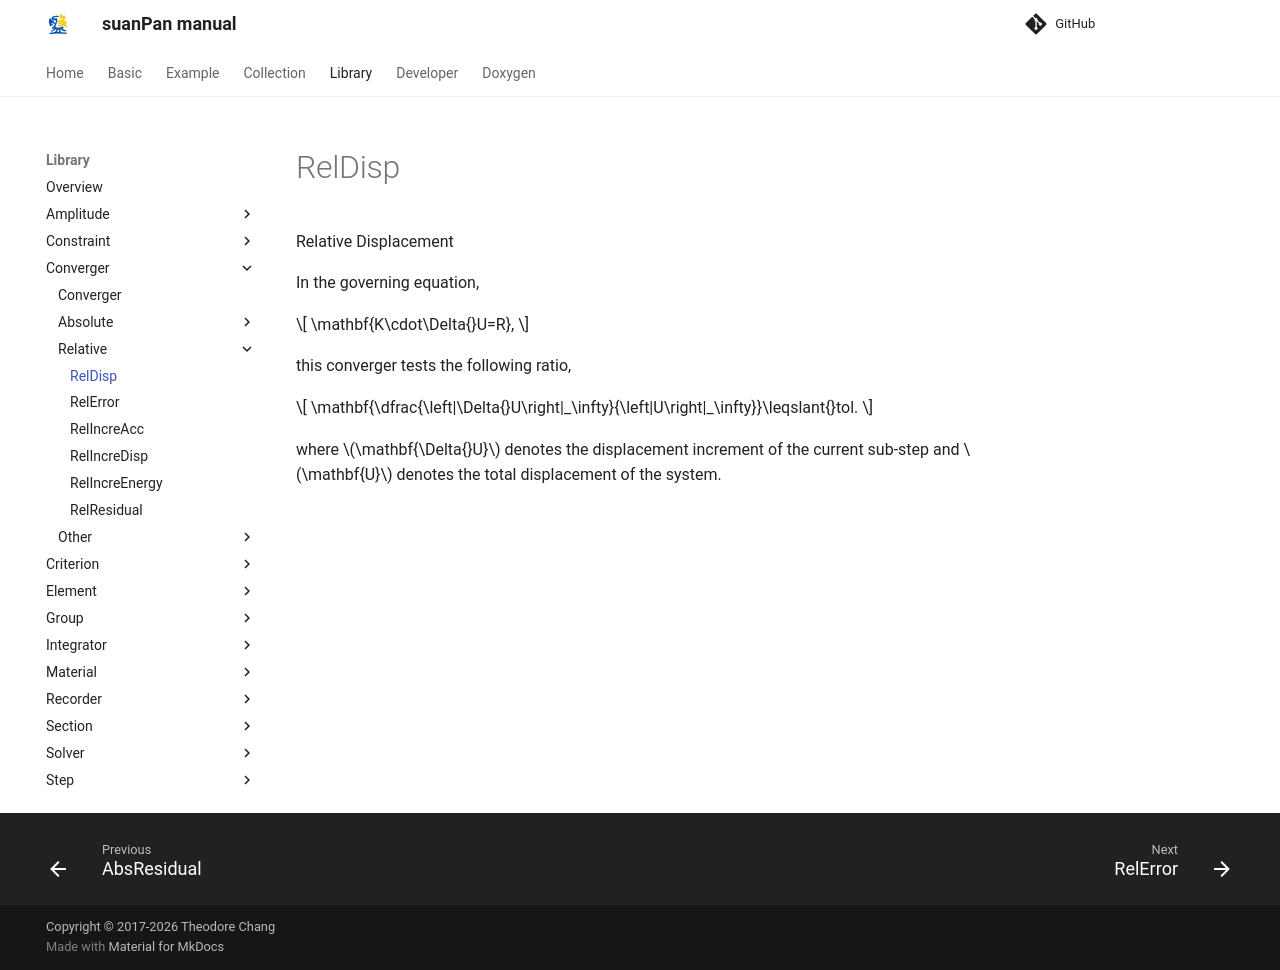

repository: TLCFEM/suanPan-manual · page: 4.4/Library/Converger/Relative/RelDisp/index.html · generator: mkdocs

# RelDisp

Relative Displacement

In the governing equation,

$$
\mathbf{K\cdot\Delta{}U=R},
$$

this converger tests the following ratio,

$$
\mathbf{\dfrac{\left|\Delta{}U\right|_\infty}{\left|U\right|_\infty}}\leqslant{}tol.
$$

where $$\mathbf{\Delta{}U}$$ denotes the displacement increment of the current sub-step and $$\mathbf{U}$$ denotes the total displacement of the system.
